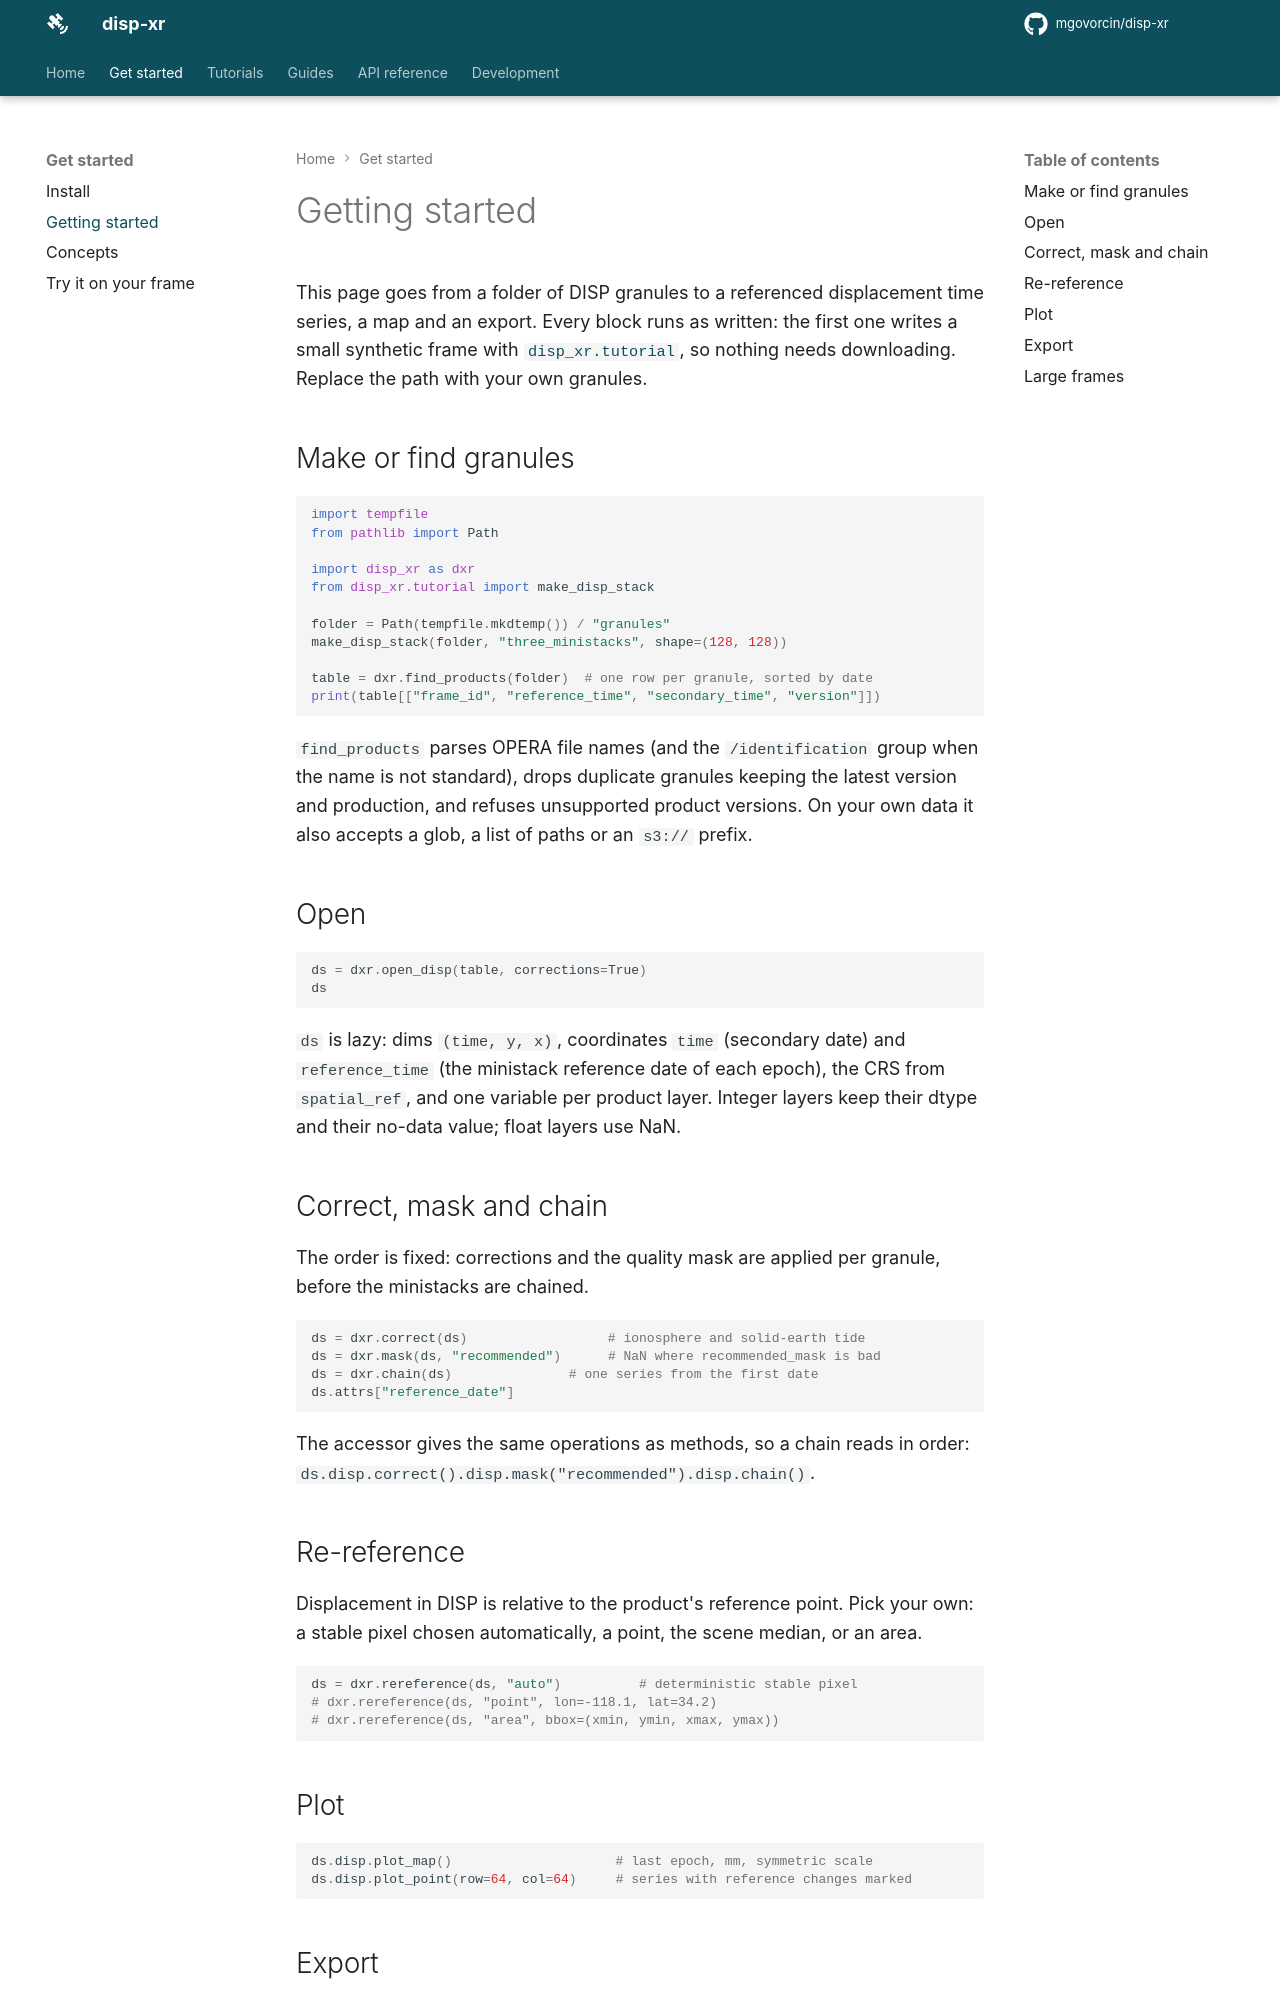

repository: mgovorcin/disp-xr · page: getting-started/index.html · generator: mkdocs

# Getting started

This page goes from a folder of DISP granules to a referenced displacement
time series, a map and an export. Every block runs as written: the first one
writes a small synthetic frame with [`disp_xr.tutorial`](api/tutorial.md), so
nothing needs downloading. Replace the path with your own granules.

## Make or find granules

```python
import tempfile
from pathlib import Path

import disp_xr as dxr
from disp_xr.tutorial import make_disp_stack

folder = Path(tempfile.mkdtemp()) / "granules"
make_disp_stack(folder, "three_ministacks", shape=(128, 128))

table = dxr.find_products(folder)  # one row per granule, sorted by date
print(table[["frame_id", "reference_time", "secondary_time", "version"]])
```

`find_products` parses OPERA file names (and the `/identification` group when
the name is not standard), drops duplicate granules keeping the latest
version and production, and refuses unsupported product versions. On your own
data it also accepts a glob, a list of paths or an `s3://` prefix.

## Open

```python
ds = dxr.open_disp(table, corrections=True)
ds
```

`ds` is lazy: dims `(time, y, x)`, coordinates `time` (secondary date) and
`reference_time` (the ministack reference date of each epoch), the CRS from
`spatial_ref`, and one variable per product layer. Integer layers keep their
dtype and their no-data value; float layers use NaN.

## Correct, mask and chain

The order is fixed: corrections and the quality mask are applied per granule,
before the ministacks are chained.

```python
ds = dxr.correct(ds)                  # ionosphere and solid-earth tide
ds = dxr.mask(ds, "recommended")      # NaN where recommended_mask is bad
ds = dxr.chain(ds)               # one series from the first date
ds.attrs["reference_date"]
```

The accessor gives the same operations as methods, so a chain reads in order:
`ds.disp.correct().disp.mask("recommended").disp.chain()`.

## Re-reference

Displacement in DISP is relative to the product's reference point. Pick your
own: a stable pixel chosen automatically, a point, the scene median, or an
area.

```python
ds = dxr.rereference(ds, "auto")          # deterministic stable pixel
# dxr.rereference(ds, "point", lon=-118.1, lat=34.2)
# dxr.rereference(ds, "area", bbox=(xmin, ymin, xmax, ymax))
```

## Plot

```python
ds.disp.plot_map()                     # last epoch, mm, symmetric scale
ds.disp.plot_point(row=64, col=64)     # series with reference changes marked
```
